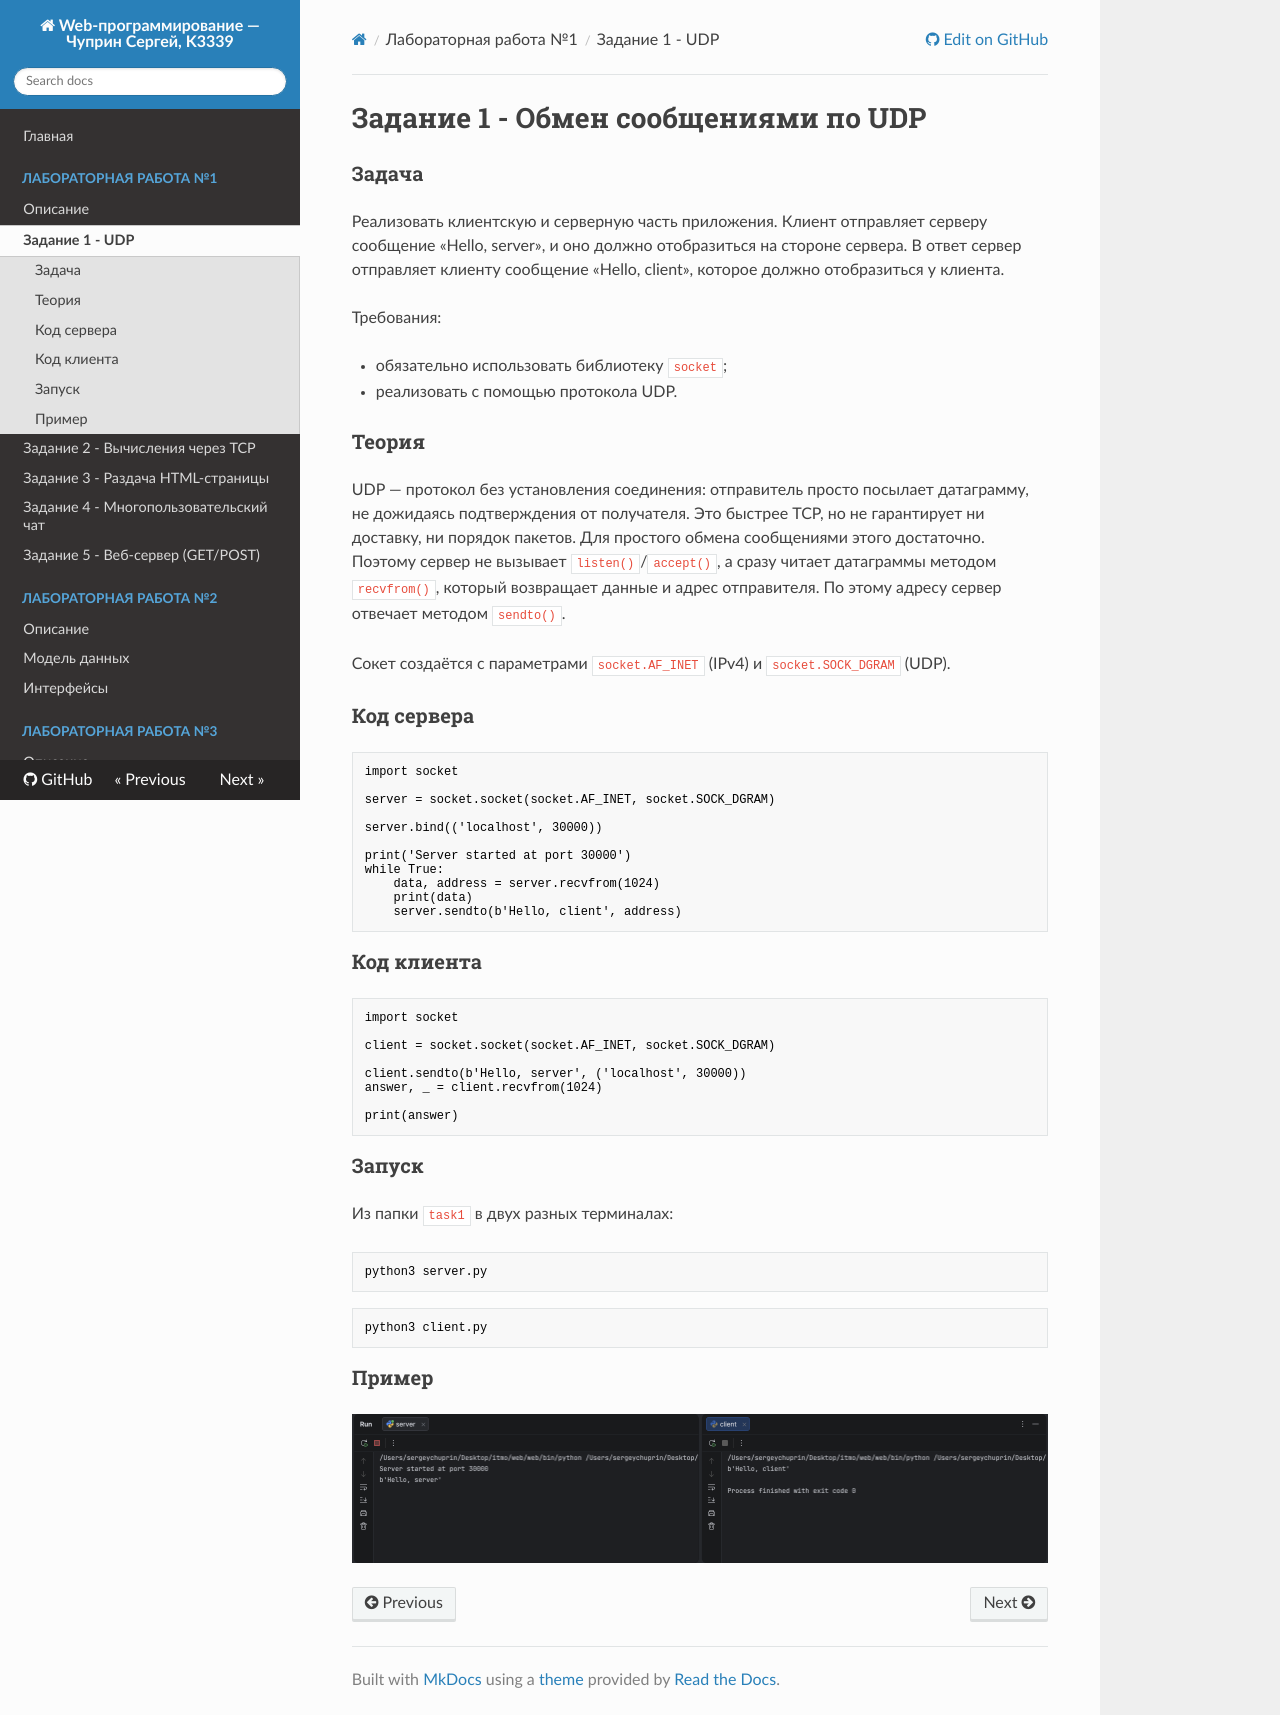

repository: Cubigator/ITMO_ICT_WebDevelopment_2026-2027 · page: lr_1/task1/index.html · generator: mkdocs

# Задание 1 - Обмен сообщениями по UDP

### Задача

Реализовать клиентскую и серверную часть приложения. Клиент отправляет серверу сообщение
«Hello, server», и оно должно отобразиться на стороне сервера. В ответ сервер отправляет
клиенту сообщение «Hello, client», которое должно отобразиться у клиента.

Требования:

- обязательно использовать библиотеку `socket`;
- реализовать с помощью протокола UDP.

### Теория

UDP — протокол без установления соединения: отправитель просто посылает датаграмму,
не дожидаясь подтверждения от получателя. Это быстрее TCP, но не гарантирует ни доставку,
ни порядок пакетов. Для простого обмена сообщениями этого достаточно. Поэтому сервер
не вызывает `listen()`/`accept()`, а сразу читает датаграммы методом `recvfrom()`,
который возвращает данные и адрес отправителя. По этому адресу сервер отвечает
методом `sendto()`.

Сокет создаётся с параметрами `socket.AF_INET` (IPv4) и `socket.SOCK_DGRAM` (UDP).

### Код сервера

```python
import socket

server = socket.socket(socket.AF_INET, socket.SOCK_DGRAM)

server.bind(('localhost', 30000))

print('Server started at port 30000')
while True:
    data, address = server.recvfrom(1024)
    print(data)
    server.sendto(b'Hello, client', address)
```

### Код клиента

```python
import socket

client = socket.socket(socket.AF_INET, socket.SOCK_DGRAM)

client.sendto(b'Hello, server', ('localhost', 30000))
answer, _ = client.recvfrom(1024)

print(answer)
```

### Запуск

Из папки `task1` в двух разных терминалах:

```bash
python3 server.py
```

```bash
python3 client.py
```

### Пример

![Пример работы задания 1](images/task1.png)
